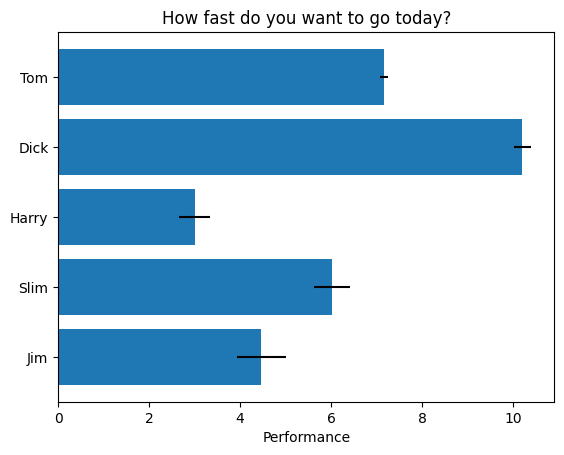

Here is the Python script that generated this plot:
# -*- coding: utf-8 -*-
"""
Created on Fri May  1 01:17:19 2020

@author: ThangNguyenHuu

Department of Mechanical Engineering
"""
import numpy as np
import matplotlib.pyplot as plt

np.random.seed(1)

plt.rcdefaults()

fig,ax = plt.subplots()

people = ('Tom', 'Dick', 'Harry', 'Slim', 'Jim')
y_pos = np.arange(len(people))
performance = 3 + 10 * np.random.rand(len(people))
error = np.random.rand(len(people))

ax.barh(y_pos,performance,xerr=error,align = "center")
ax.set_yticks(y_pos)
ax.set_yticklabels(people)
ax.invert_yaxis()  # labels read top-to-bottom
ax.set_xlabel('Performance')
ax.set_title('How fast do you want to go today?')









